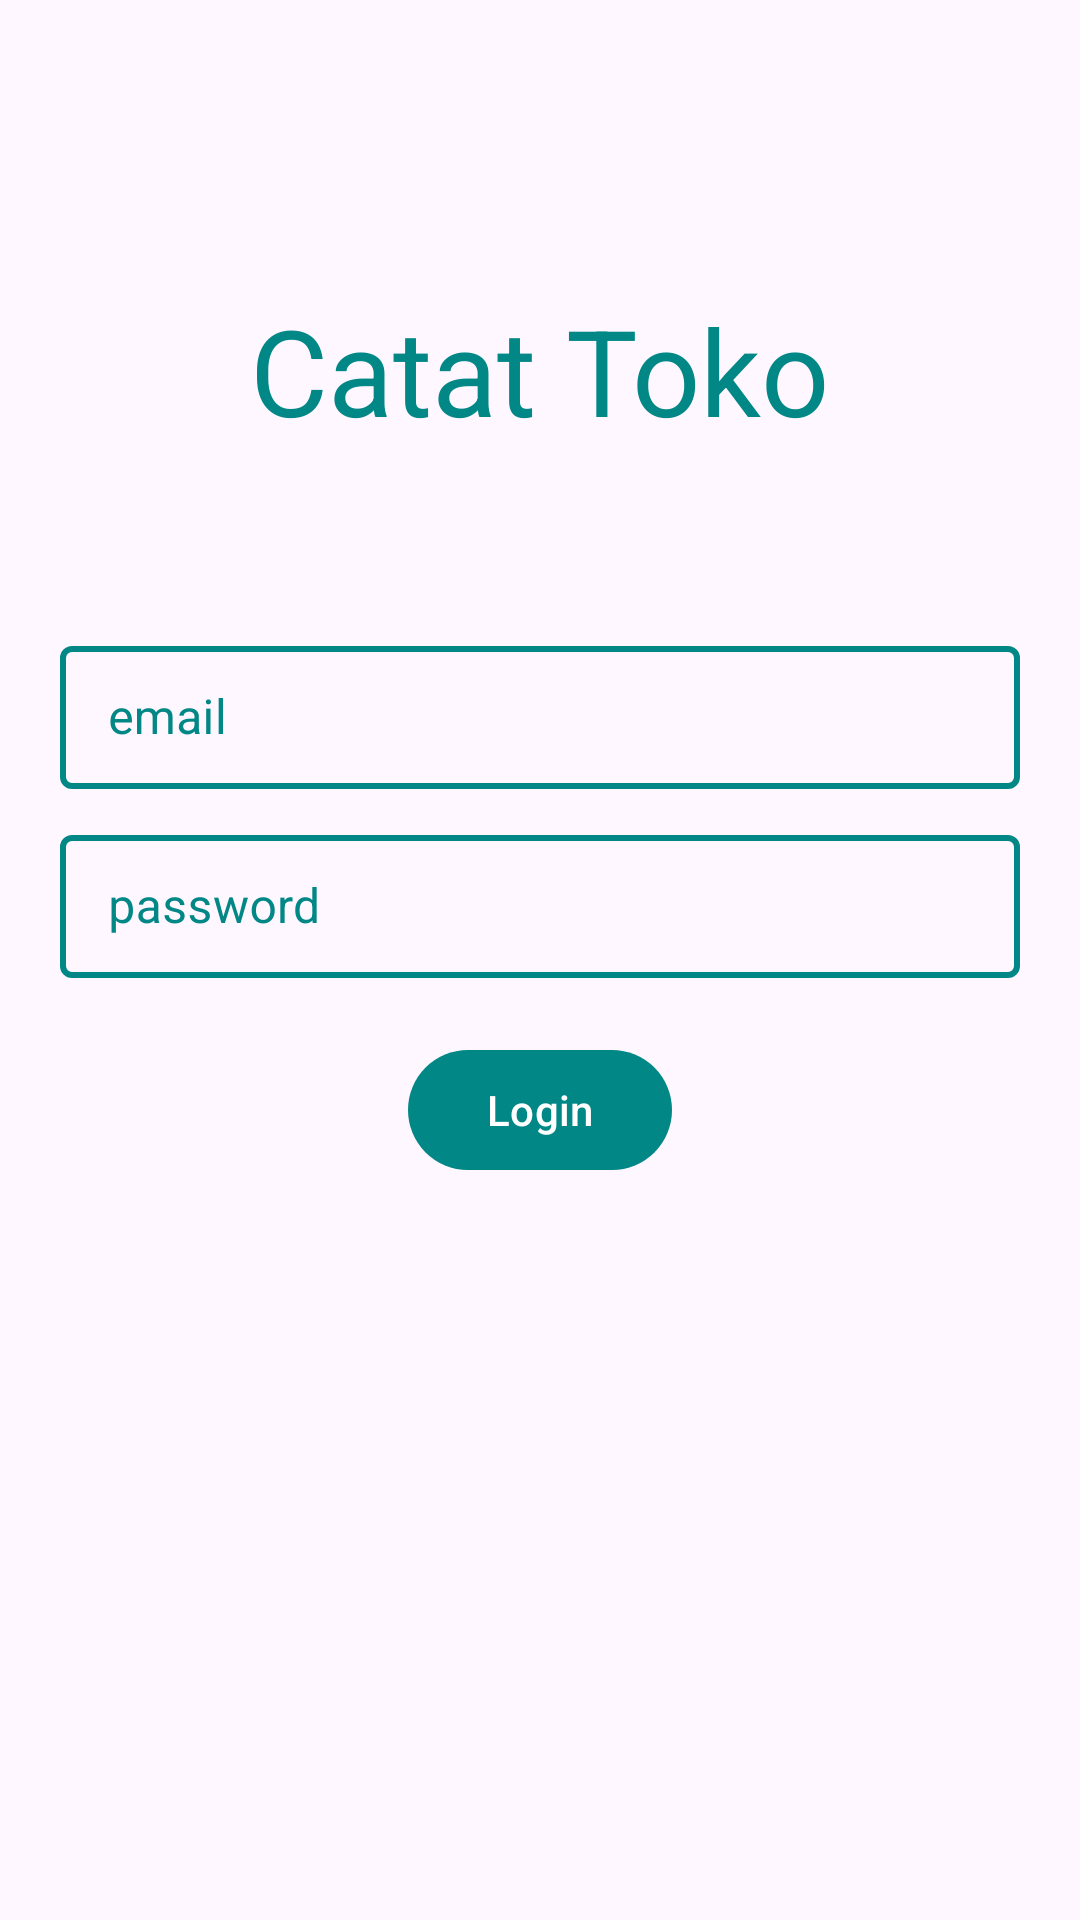

Produce the Android XML layout that renders to this screen, including the resource entries it uses.
<!-- AndroidManifest.xml: application theme Theme.CatatTokoMVVM -->
<!-- res/layout/activity_login.xml -->
<?xml version="1.0" encoding="utf-8"?>
<androidx.constraintlayout.widget.ConstraintLayout xmlns:android="http://schemas.android.com/apk/res/android"
    xmlns:app="http://schemas.android.com/apk/res-auto"
    xmlns:tools="http://schemas.android.com/tools"
    android:layout_width="match_parent"
    android:layout_height="match_parent"
    tools:context=".ui.login.LoginActivity">

    <com.google.android.material.textview.MaterialTextView
        android:layout_width="wrap_content"
        android:layout_height="wrap_content"
        android:text="Catat Toko"
        android:textColor="@color/teal_700"
        android:textSize="40sp"
        app:layout_constraintTop_toTopOf="parent"
        app:layout_constraintRight_toRightOf="parent"
        app:layout_constraintBottom_toTopOf="@id/mailTIL"
        app:layout_constraintLeft_toLeftOf="parent"
        android:id="@+id/titleTV"
        app:layout_constraintVertical_bias="0.3"
        app:layout_constraintVertical_chainStyle="packed"
        android:layout_marginBottom="40dp"
        />

    <com.google.android.material.textfield.TextInputLayout
        android:id="@+id/mailTIL"
        style="@style/MyTextInputLayout"
        android:layout_width="match_parent"
        android:layout_height="wrap_content"
        android:layout_marginHorizontal="20dp"
        android:layout_marginTop="20dp"
        app:layout_constraintBottom_toTopOf="@+id/pwdTIL"
        app:layout_constraintLeft_toLeftOf="parent"
        app:layout_constraintRight_toRightOf="parent"
        app:layout_constraintTop_toBottomOf="@id/titleTV"
        >

        <com.google.android.material.textfield.TextInputEditText
            android:id="@+id/mailET"
            android:layout_width="match_parent"
            android:layout_height="wrap_content"
            android:hint="email"
            android:textColor="@color/teal_700" />
    </com.google.android.material.textfield.TextInputLayout>

    <com.google.android.material.textfield.TextInputLayout
        android:id="@+id/pwdTIL"
        style="@style/MyTextInputLayout"
        android:layout_width="match_parent"
        android:layout_height="wrap_content"
        android:layout_marginHorizontal="20dp"
        android:layout_marginTop="10dp"
        app:layout_constraintBottom_toTopOf="@+id/loginBT"
        app:layout_constraintLeft_toLeftOf="parent"
        app:layout_constraintRight_toRightOf="parent"
        app:layout_constraintTop_toBottomOf="@+id/mailTIL">

        <com.google.android.material.textfield.TextInputEditText
            android:id="@+id/pwdET"
            android:layout_width="match_parent"
            android:layout_height="wrap_content"
            android:hint="password"
            android:textColor="@color/teal_700" />
    </com.google.android.material.textfield.TextInputLayout>

    <com.google.android.material.button.MaterialButton
        android:id="@+id/loginBT"
        android:layout_width="wrap_content"
        android:layout_height="wrap_content"
        android:layout_margin="20dp"
        android:text="Login"
        app:backgroundTint="@color/teal_700"
        app:layout_constraintBottom_toBottomOf="parent"
        app:layout_constraintLeft_toLeftOf="parent"
        app:layout_constraintRight_toRightOf="parent"
        app:layout_constraintTop_toBottomOf="@+id/pwdTIL" />


</androidx.constraintlayout.widget.ConstraintLayout>
<!-- resources referenced by this layout -->
<resources>
  <color name="teal_700">#FF018786</color>
  <style name="MyTextInputLayout" parent="Widget.MaterialComponents.TextInputLayout.OutlinedBox.Dense">
          
          <item name="boxStrokeColor">@color/text_input_box_stroke_color</item>
          <item name="boxStrokeWidth">2dp</item>
  
          
          <item name="hintTextColor">@color/teal_200</item>
          
          <item name="android:textColorHint">@color/teal_700</item>
      </style>
  <style name="Theme.CatatTokoMVVM" parent="Base.Theme.CatatTokoMVVM" />
  <color name="teal_200">#FF03DAC5</color>
  <style name="Base.Theme.CatatTokoMVVM" parent="Theme.Material3.DayNight.NoActionBar">
          
          
      </style>
</resources>
